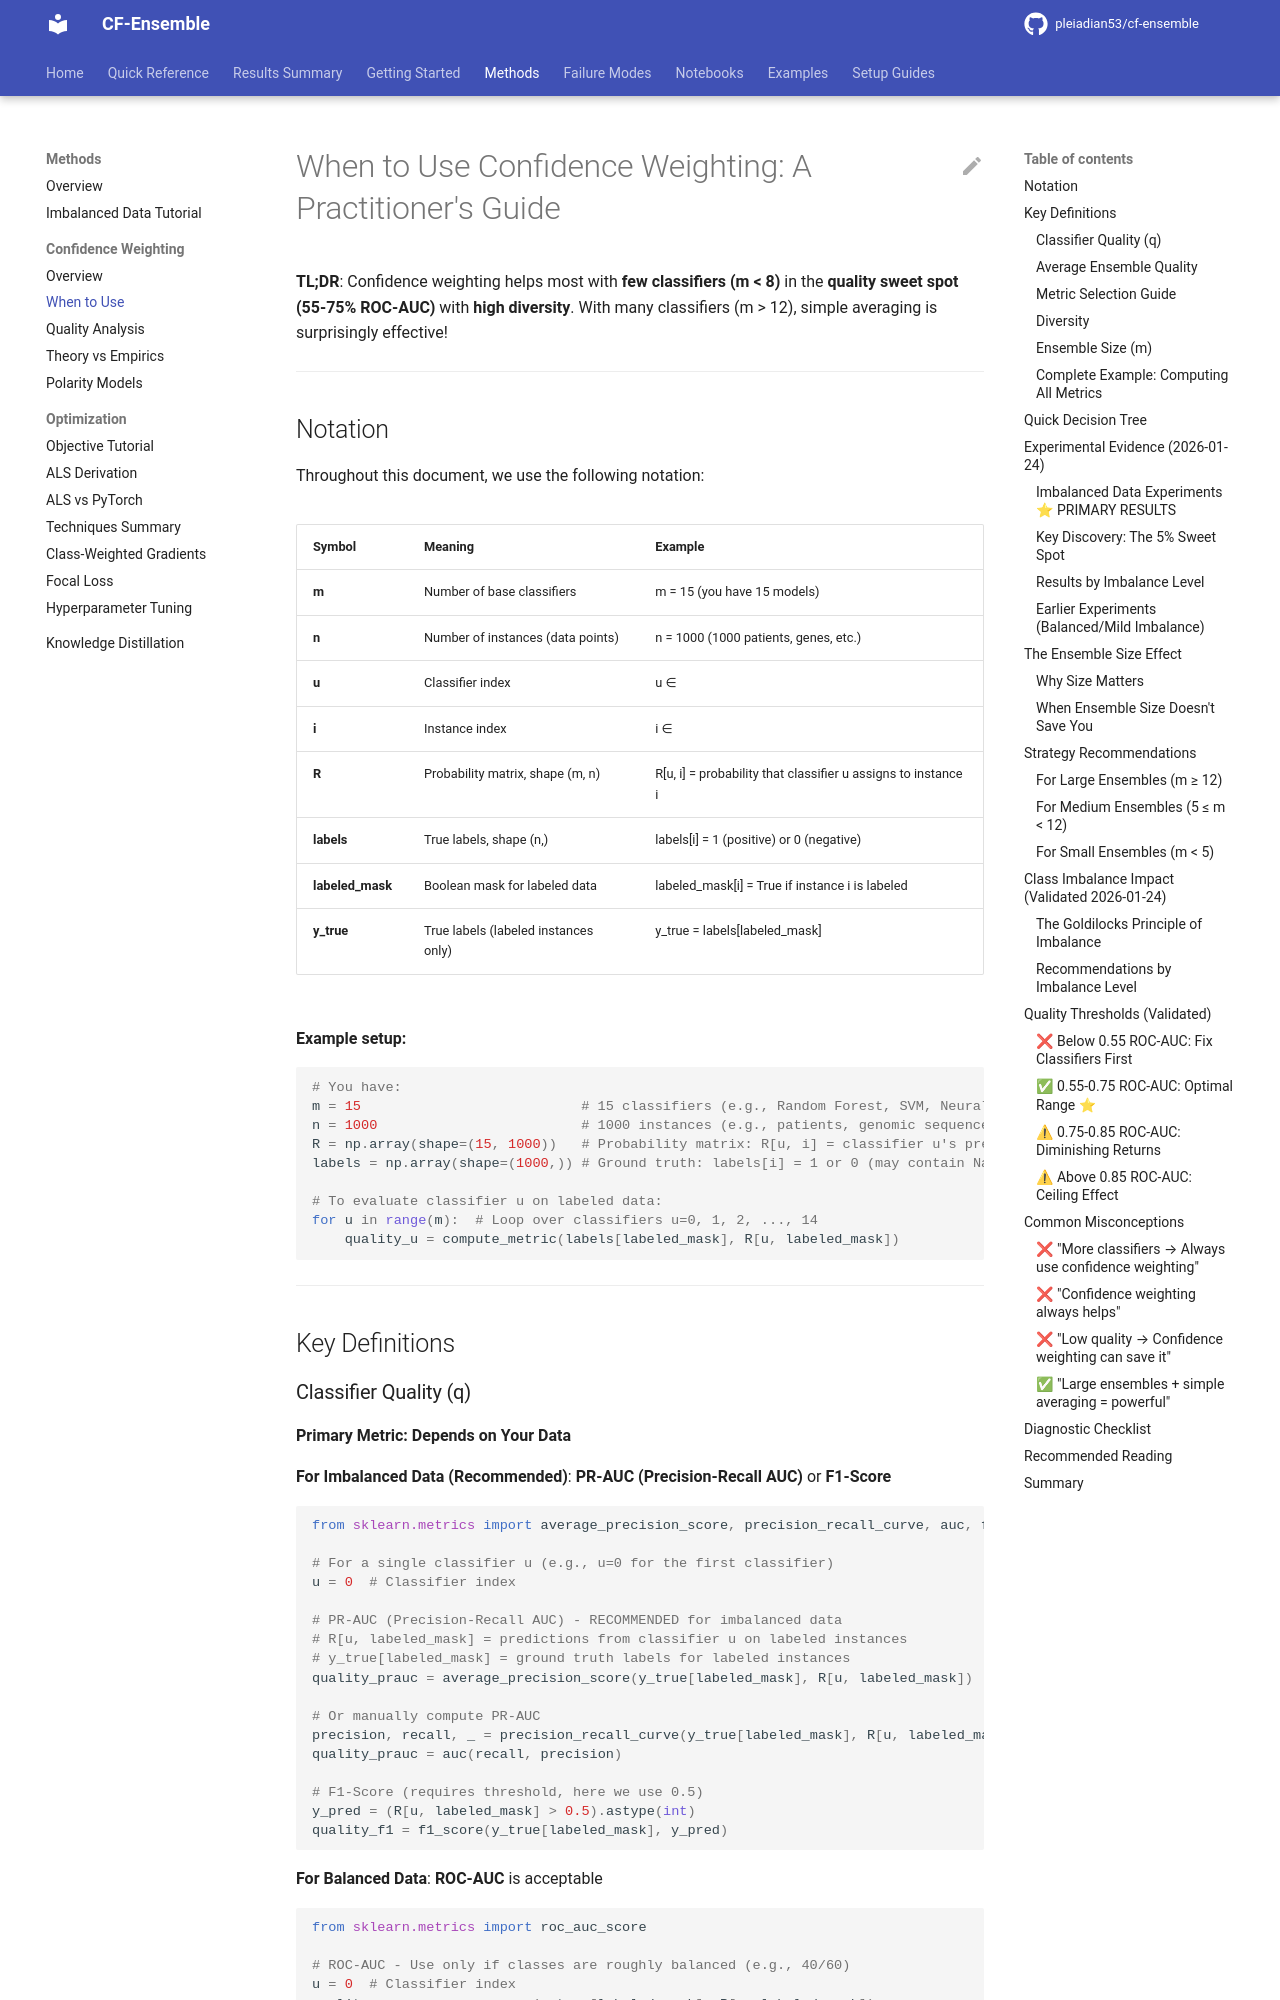

repository: pleiadian53/cf-ensemble · page: methods/confidence_weighting/when_to_use_confidence_weighting/index.html · generator: mkdocs

# When to Use Confidence Weighting: A Practitioner's Guide

**TL;DR**: Confidence weighting helps most with **few classifiers (m < 8)** in the **quality sweet spot (55-75% ROC-AUC)** with **high diversity**. With many classifiers (m > 12), simple averaging is surprisingly effective!

---

## Notation

Throughout this document, we use the following notation:

| Symbol | Meaning | Example |
|--------|---------|---------|
| **m** | Number of base classifiers | m = 15 (you have 15 models) |
| **n** | Number of instances (data points) | n = 1000 (1000 patients, genes, etc.) |
| **u** | Classifier index | u ∈ {0, 1, ..., m-1} |
| **i** | Instance index | i ∈ {0, 1, ..., n-1} |
| **R** | Probability matrix, shape (m, n) | R[u, i] = probability that classifier u assigns to instance i |
| **labels** | True labels, shape (n,) | labels[i] = 1 (positive) or 0 (negative) |
| **labeled_mask** | Boolean mask for labeled data | labeled_mask[i] = True if instance i is labeled |
| **y_true** | True labels (labeled instances only) | y_true = labels[labeled_mask] |

**Example setup:**
```python
# You have:
m = 15                           # 15 classifiers (e.g., Random Forest, SVM, Neural Net, ...)
n = 1000                         # 1000 instances (e.g., patients, genomic sequences, ...)
R = np.array(shape=(15, 1000))   # Probability matrix: R[u, i] = classifier u's prediction for instance i
labels = np.array(shape=(1000,)) # Ground truth: labels[i] = 1 or 0 (may contain NaN for unlabeled)

# To evaluate classifier u on labeled data:
for u in range(m):  # Loop over classifiers u=0, 1, 2, ..., 14
    quality_u = compute_metric(labels[labeled_mask], R[u, labeled_mask])
```

---

## Key Definitions
